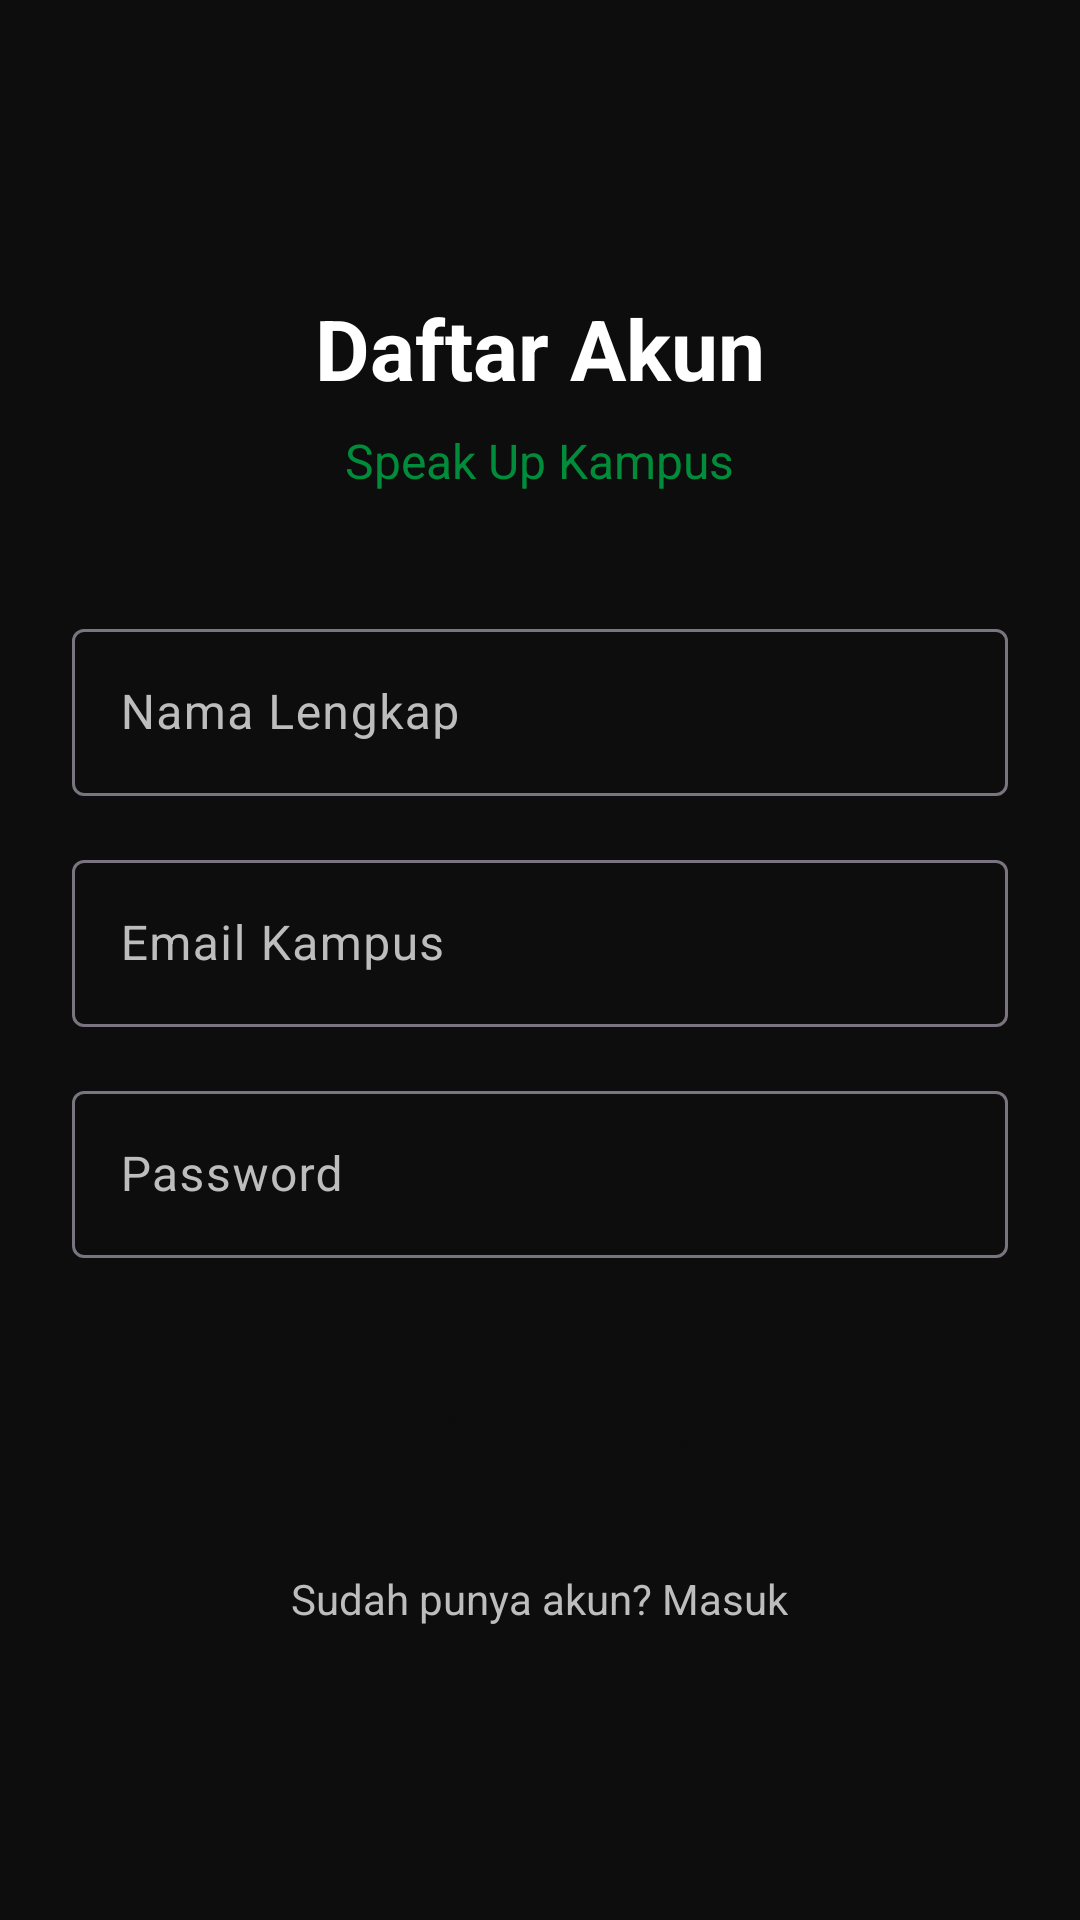

Produce the Android XML layout that renders to this screen, including the resource entries it uses.
<!-- AndroidManifest.xml: application theme Theme.SpeakUp -->
<!-- res/layout/activity_register.xml -->
<?xml version="1.0" encoding="utf-8"?>
<ScrollView xmlns:android="http://schemas.android.com/apk/res/android"
    android:layout_width="match_parent"
    android:layout_height="match_parent"
    android:background="@color/black"
    android:fillViewport="true">

    <LinearLayout
        android:layout_width="match_parent"
        android:layout_height="wrap_content"
        android:gravity="center"
        android:orientation="vertical"
        android:padding="24dp">

        <TextView
            android:layout_width="wrap_content"
            android:layout_height="wrap_content"
            android:text="Daftar Akun"
            android:textColor="@color/white"
            android:textSize="28sp"
            android:textStyle="bold" />

        <TextView
            android:layout_width="wrap_content"
            android:layout_height="wrap_content"
            android:layout_marginTop="8dp"
            android:text="Speak Up Kampus"
            android:textColor="@color/primary"
            android:textSize="16sp" />

        <com.google.android.material.textfield.TextInputLayout
            style="@style/Widget.Material3.TextInputLayout.OutlinedBox"
            android:layout_width="match_parent"
            android:layout_height="wrap_content"
            android:layout_marginTop="40dp"
            android:hint="Nama Lengkap"
            android:textColorHint="@color/text_secondary">

            <com.google.android.material.textfield.TextInputEditText
                android:id="@+id/et_register_name"
                android:layout_width="match_parent"
                android:layout_height="wrap_content"
                android:inputType="textPersonName"
                android:textColor="@color/white" />
        </com.google.android.material.textfield.TextInputLayout>

        <com.google.android.material.textfield.TextInputLayout
            style="@style/Widget.Material3.TextInputLayout.OutlinedBox"
            android:layout_width="match_parent"
            android:layout_height="wrap_content"
            android:layout_marginTop="16dp"
            android:hint="Email Kampus"
            android:textColorHint="@color/text_secondary">

            <com.google.android.material.textfield.TextInputEditText
                android:id="@+id/et_register_email"
                android:layout_width="match_parent"
                android:layout_height="wrap_content"
                android:inputType="textEmailAddress"
                android:textColor="@color/white" />
        </com.google.android.material.textfield.TextInputLayout>

        <com.google.android.material.textfield.TextInputLayout
            style="@style/Widget.Material3.TextInputLayout.OutlinedBox"
            android:layout_width="match_parent"
            android:layout_height="wrap_content"
            android:layout_marginTop="16dp"
            android:hint="Password"
            android:textColorHint="@color/text_secondary">

            <com.google.android.material.textfield.TextInputEditText
                android:id="@+id/et_register_password"
                android:layout_width="match_parent"
                android:layout_height="wrap_content"
                android:inputType="textPassword"
                android:textColor="@color/white" />
        </com.google.android.material.textfield.TextInputLayout>

        <Button
            android:id="@+id/btn_register_submit"
            style="@style/ButtonStyle"
            android:layout_width="match_parent"
            android:layout_height="wrap_content"
            android:layout_marginTop="32dp"
            android:text="Daftar Sekarang" />

        <TextView
            android:id="@+id/tv_back_to_login"
            android:layout_width="wrap_content"
            android:layout_height="wrap_content"
            android:layout_marginTop="24dp"
            android:text="Sudah punya akun? Masuk"
            android:textColor="@color/text_secondary" />

    </LinearLayout>
</ScrollView>
<!-- resources referenced by this layout -->
<resources>
  <color name="black">#0D0D0D</color>
  <color name="primary">#008C3A</color>
  <color name="text_secondary">#BDBDBD</color>
  <color name="white">#FFFFFF</color>
  <style name="ButtonStyle" parent="Widget.Material3.Button">
          <item name="backgroundTint">@color/primary</item>
          <item name="android:textColor">@color/black</item>
          <item name="cornerRadius">8dp</item>
      </style>
  <style name="Theme.SpeakUp" parent="Theme.Material3.DayNight.NoActionBar">
          <item name="colorPrimary">@color/primary</item>
          <item name="colorPrimaryVariant">@color/primary_variant</item>
          <item name="colorOnPrimary">@color/white</item>
          <item name="android:windowBackground">@color/black</item>
          <item name="android:statusBarColor">@color/black</item>
  
          
          <item name="colorSurface">@color/dark_grey</item>
          <item name="colorOnSurface">@color/white</item>
      </style>
  <color name="primary_variant">#1B5E20</color>
  <color name="dark_grey">#1A1A1A</color>
</resources>
